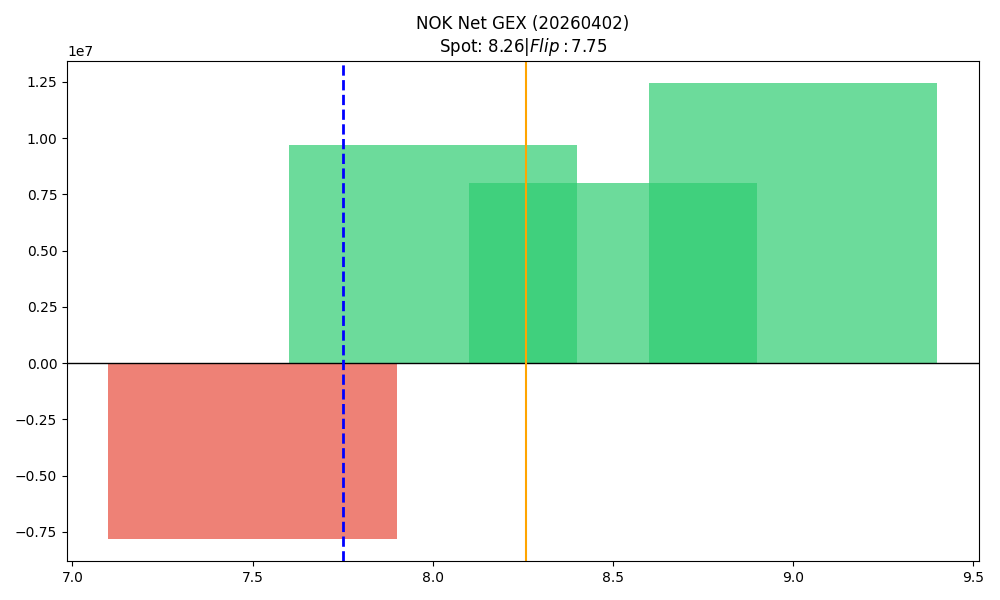

The table this chart was drawn from, first rows:
strike, call_gex, put_gex, call_dex, put_dex, net_greek_delta, net_gex
7.5, 469903, 8262745, 1039095, -3439543, -0.1125, -7792842
8.0, 17813008, 8102612, 15385543, -6729570, 0.2008, 9710397
8.5, 8252000, 250073, 3165999, -570221, 0.151, 8001926
9.0, 12567155, 133753, 9350689, -429383, 0.1837, 12433402
